Dataset: dataset-split (GitHub, anatu/CS231n-Project-2019). Classes: cardboard, compost, glass, metal, paper, plastic, trash.

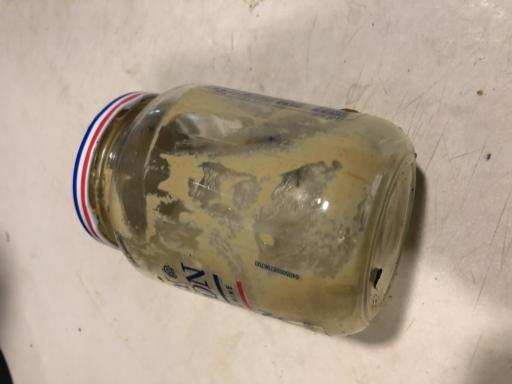
Label: glass

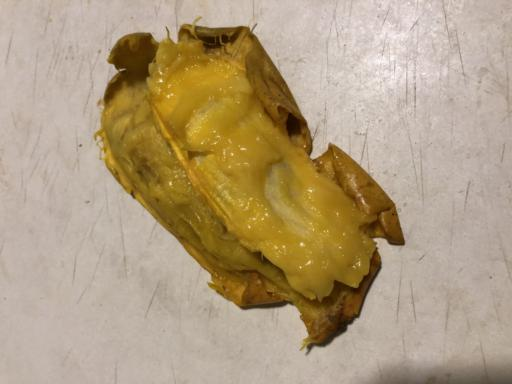
Label: compost

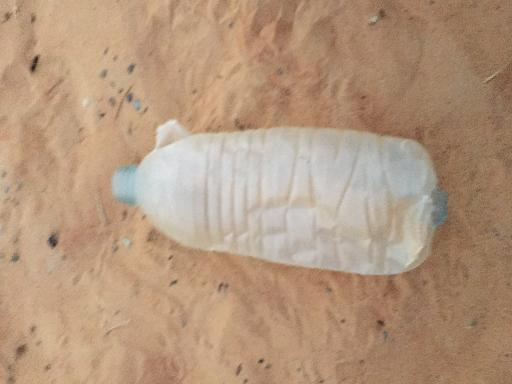
Label: plastic

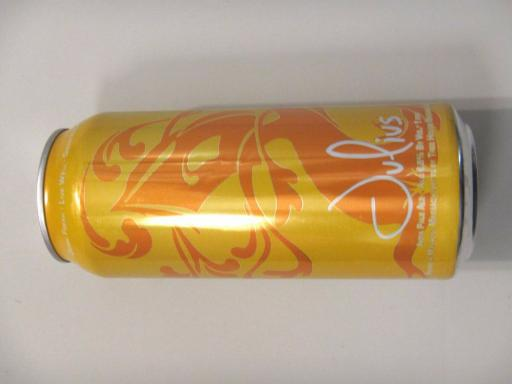
Label: metal

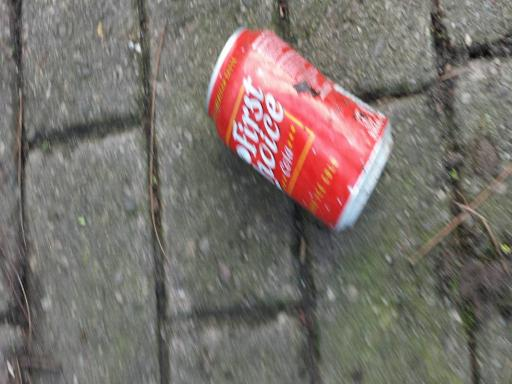
Label: metal

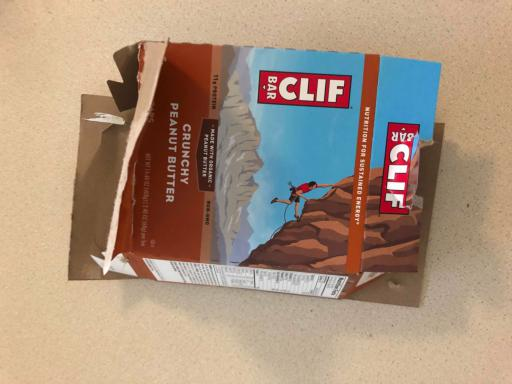
Label: paper
